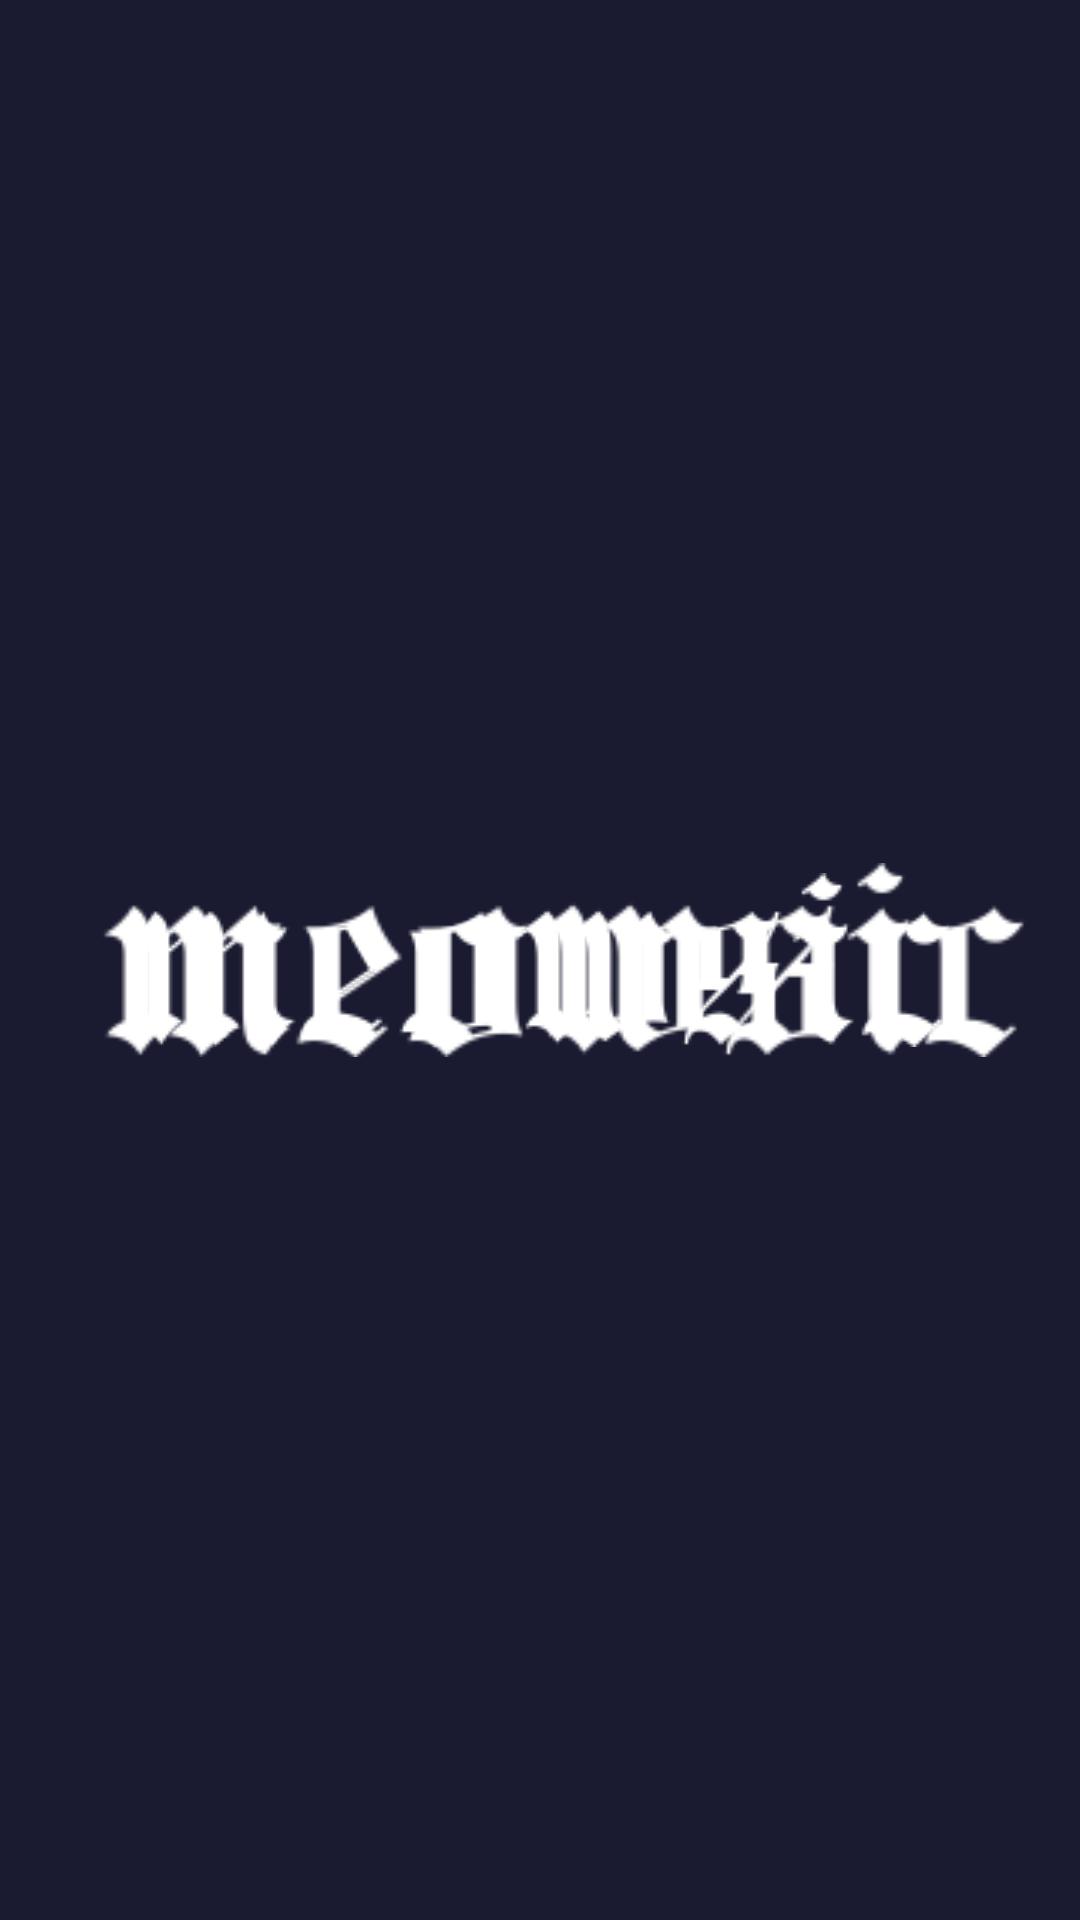

Android layout source for this screen:
<!-- AndroidManifest.xml: application theme SplashScreen -->
<!-- res/layout/appbar.xml -->
<?xml version="1.0" encoding="utf-8"?>

<androidx.appcompat.widget.Toolbar xmlns:android="http://schemas.android.com/apk/res/android"
    xmlns:app="http://schemas.android.com/apk/res-auto"
    android:layout_width="match_parent"
    android:layout_height="?attr/actionBarSize"
    android:id="@+id/meowsictoolbar"
    android:theme="@style/ThemeOverlay.AppCompat.DayNight">

    <ImageView
        android:padding="18dp"
        android:layout_width="wrap_content"
        android:layout_height="match_parent"
        android:adjustViewBounds="true"
        android:src="@drawable/meowsic"/>





















</androidx.appcompat.widget.Toolbar>
<!-- resources referenced by this layout -->
<resources>
  <color name="white">#FFFFFFFF</color>
  <!-- drawable meowsic: png bitmap (drawable-v24, 3842 bytes) -->
  <style name="SplashScreen" parent="Theme.Material3.Dark.NoActionBar">
  
          <item name="android:windowBackground">@drawable/splashscreen</item>
          
      </style>
  <!-- drawable splashscreen (drawable) -->
  <?xml version="1.0" encoding="utf-8"?>
  <layer-list xmlns:android="http://schemas.android.com/apk/res/android">
  
      <item android:drawable="@color/purple_700"/>
  
      <item
          android:drawable="@drawable/meowsic"
          android:gravity="center"/>
  
  </layer-list>
  <color name="purple_700">#1A1A31</color>
</resources>
